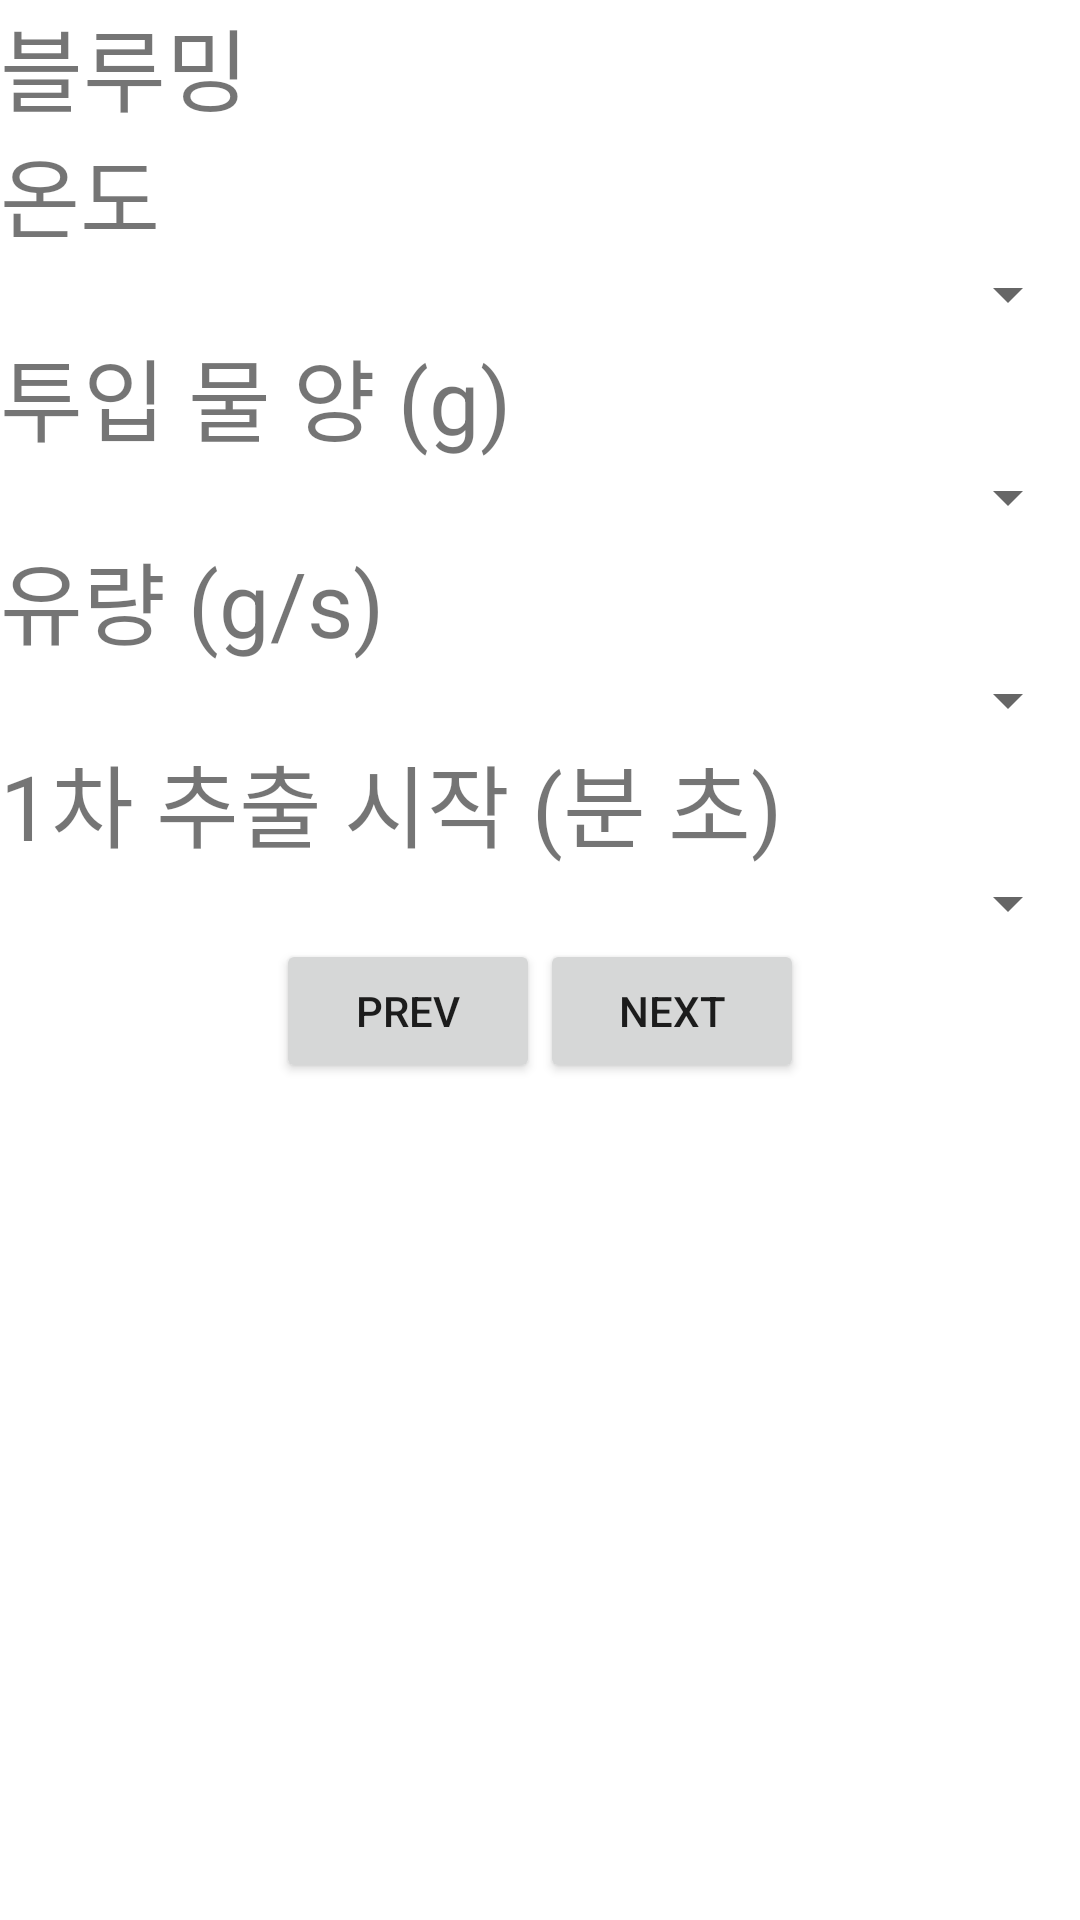

The Android layout XML behind this screen, and the referenced resources:
<!-- AndroidManifest.xml: application theme Theme.HOsPrivateProject -->
<!-- res/layout/fragment_myrecipe5.xml -->
<?xml version="1.0" encoding="utf-8"?>
<RelativeLayout xmlns:android="http://schemas.android.com/apk/res/android"
    android:layout_width="match_parent"
    android:layout_height="match_parent">

    <LinearLayout
        android:id="@+id/Frg_myrecipe5_TV1"
        android:layout_width="match_parent"
        android:layout_height="wrap_content"
        android:orientation="vertical">

        <TextView
            android:layout_width="match_parent"
            android:layout_height="wrap_content"
            android:text="블루밍"
            android:textSize="30dp"/>

        <TextView
            android:layout_width="match_parent"
            android:layout_height="wrap_content"
            android:text="온도"
            android:textSize="29dp"/>


        <Spinner
            android:id="@+id/Frg_myrecipe5_spinner1"
            android:layout_width="match_parent"
            android:layout_height="wrap_content"/>
    </LinearLayout>

    <LinearLayout
        android:id="@+id/Frg_myrecipe5_TV2"
        android:layout_below="@+id/Frg_myrecipe5_TV1"
        android:layout_width="match_parent"
        android:layout_height="wrap_content"
        android:orientation="vertical">

        <TextView
            android:layout_width="match_parent"
            android:layout_height="wrap_content"
            android:text="투입 물 양 (g)"
            android:textSize="30dp"/>

        <Spinner
            android:id="@+id/Frg_myrecipe5_spinner2"
            android:layout_width="match_parent"
            android:layout_height="wrap_content"/>
    </LinearLayout>

    <LinearLayout
        android:id="@+id/Frg_myrecipe5_TV3"
        android:layout_below="@+id/Frg_myrecipe5_TV2"
        android:layout_width="match_parent"
        android:layout_height="wrap_content"
        android:orientation="vertical">

        <TextView
            android:layout_width="match_parent"
            android:layout_height="wrap_content"
            android:text="유량 (g/s)"
            android:textSize="30dp"/>

        <Spinner
            android:id="@+id/Frg_myrecipe5_spinner3"
            android:layout_width="match_parent"
            android:layout_height="wrap_content"/>

    </LinearLayout>

    <LinearLayout
        android:id="@+id/Frg_myrecipe5_TV4"
        android:layout_below="@id/Frg_myrecipe5_TV3"
        android:layout_width="match_parent"
        android:layout_height="wrap_content"
        android:orientation="vertical">

        <TextView
            android:layout_width="match_parent"
            android:layout_height="wrap_content"
            android:text="1차 추출 시작 (분 초)"
            android:textSize="30dp"/>

        <Spinner
            android:id="@+id/Frg_myrecipe5_spinner4"
            android:layout_width="match_parent"
            android:layout_height="wrap_content"/>
    </LinearLayout>

    <LinearLayout
        android:id="@+id/Frg_myrecipe5_TV5"
        android:layout_below="@+id/Frg_myrecipe5_TV4"
        android:layout_width="match_parent"
        android:layout_height="wrap_content"
        android:orientation="horizontal">

        <ImageView
            android:layout_width="match_parent"
            android:layout_height="fill_parent"
            android:src="@drawable/ic_launcher_foreground"/>
    </LinearLayout>

    <LinearLayout
        android:id="@+id/Frg_myrecipe5_Btn"
        android:layout_width="match_parent"
        android:layout_height="wrap_content"
        android:layout_below="@+id/Frg_myrecipe5_TV5"
        android:gravity="center"
        android:orientation="horizontal">

        <Button
            android:id="@+id/Frg_myrecipe5_Prev"
            android:layout_width="wrap_content"
            android:layout_height="match_parent"
            android:layout_gravity="left"
            android:text="Prev" />


        <Button
            android:id="@+id/Frg_myrecipe5_Next"
            android:layout_width="wrap_content"
            android:layout_height="match_parent"
            android:layout_gravity="right"
            android:text="next" />

    </LinearLayout>
</RelativeLayout>
<!-- resources referenced by this layout -->
<resources>
  <style name="Theme.HOsPrivateProject" parent="Theme.MaterialComponents.DayNight.DarkActionBar">
          
          <item name="colorPrimary">@color/purple_500</item>
          <item name="colorPrimaryVariant">@color/purple_700</item>
          <item name="colorOnPrimary">@color/white</item>
          
          <item name="colorSecondary">@color/teal_200</item>
          <item name="colorSecondaryVariant">@color/teal_700</item>
          <item name="colorOnSecondary">@color/black</item>
          
          <item name="android:statusBarColor" tools:targetApi="l">?attr/colorPrimaryVariant</item>
          
          <item name="android:windowFullscreen">true</item>
          <item name="windowNoTitle">true</item>
      </style>
  <!-- not gathered from this repository: default colours our renderer supplied (Android Studio template values) -->
  <color name="purple_500">#FF6200EE</color>
  <color name="purple_700">#FF3700B3</color>
  <color name="teal_200">#FF03DAC5</color>
  <color name="teal_700">#FF018786</color>
  <color name="black">#FF000000</color>
  <color name="white">#FFFFFFFF</color>
</resources>
